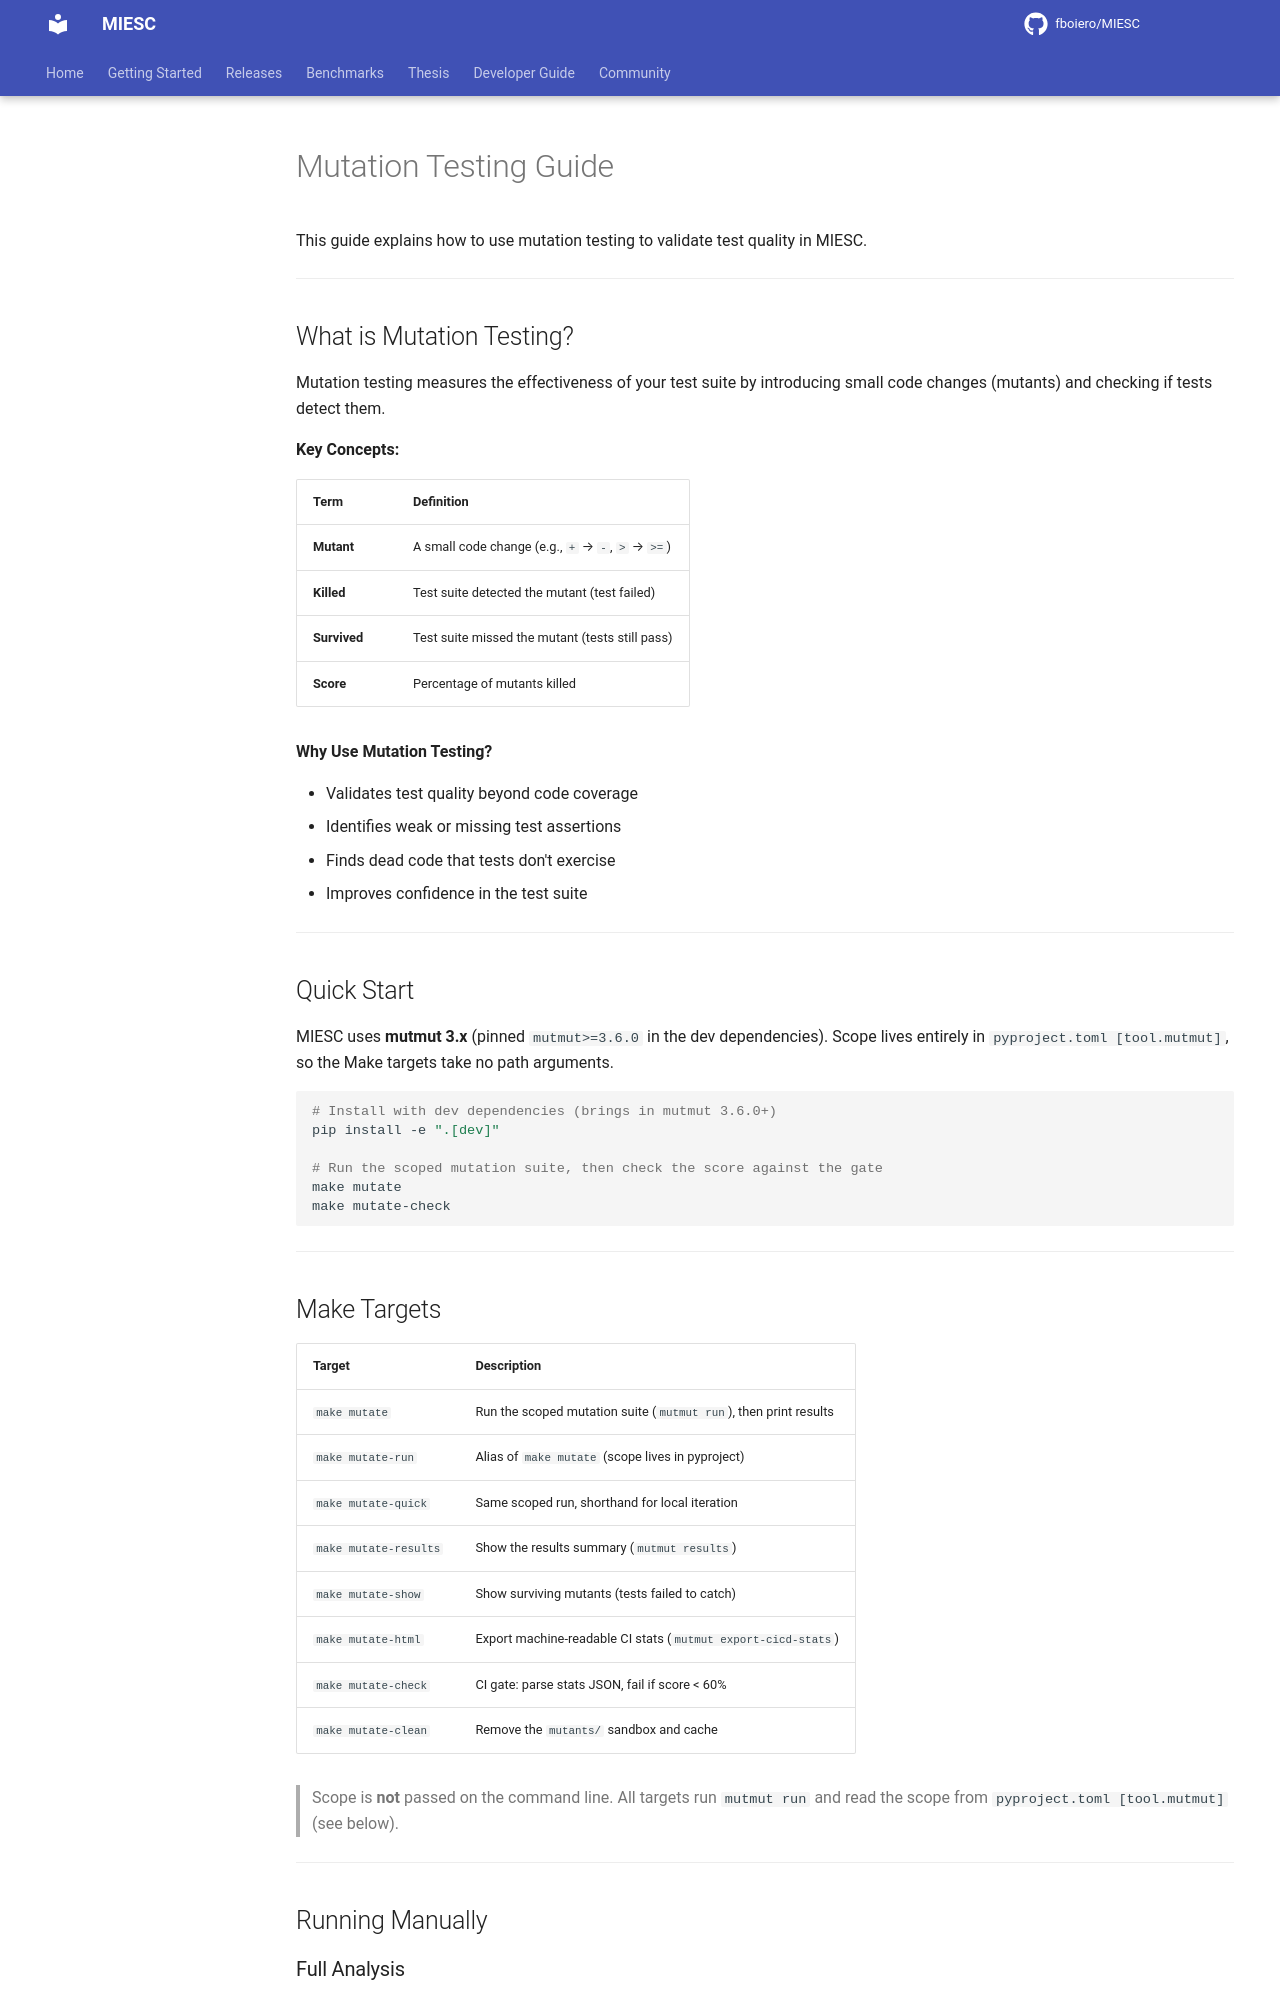

repository: fboiero/MIESC · page: guides/MUTATION_TESTING/index.html · generator: jekyll

# Mutation Testing Guide

This guide explains how to use mutation testing to validate test quality in MIESC.

---

## What is Mutation Testing?

Mutation testing measures the effectiveness of your test suite by introducing small code changes (mutants) and checking if tests detect them.

**Key Concepts:**

| Term | Definition |
|------|------------|
| **Mutant** | A small code change (e.g., `+` → `-`, `>` → `>=`) |
| **Killed** | Test suite detected the mutant (test failed) |
| **Survived** | Test suite missed the mutant (tests still pass) |
| **Score** | Percentage of mutants killed |

**Why Use Mutation Testing?**

- Validates test quality beyond code coverage
- Identifies weak or missing test assertions
- Finds dead code that tests don't exercise
- Improves confidence in the test suite

---

## Quick Start

MIESC uses **mutmut 3.x** (pinned `mutmut>=3.6.0` in the dev dependencies).
Scope lives entirely in `pyproject.toml [tool.mutmut]`, so the Make targets take
no path arguments.

```bash
# Install with dev dependencies (brings in mutmut 3.6.0+)
pip install -e ".[dev]"

# Run the scoped mutation suite, then check the score against the gate
make mutate
make mutate-check
```

---

## Make Targets

| Target | Description |
|--------|-------------|
| `make mutate` | Run the scoped mutation suite (`mutmut run`), then print results |
| `make mutate-run` | Alias of `make mutate` (scope lives in pyproject) |
| `make mutate-quick` | Same scoped run, shorthand for local iteration |
| `make mutate-results` | Show the results summary (`mutmut results`) |
| `make mutate-show` | Show surviving mutants (tests failed to catch) |
| `make mutate-html` | Export machine-readable CI stats (`mutmut export-cicd-stats`) |
| `make mutate-check` | CI gate: parse stats JSON, fail if score < 60% |
| `make mutate-clean` | Remove the `mutants/` sandbox and cache |

> Scope is **not** passed on the command line. All targets run `mutmut run` and
> read the scope from `pyproject.toml [tool.mutmut]` (see below).

---

## Running Manually

### Full Analysis

```bash
# Run the scoped mutation suite (scope comes from pyproject.toml)
mutmut run

# View summary
mutmut results

# Example output (mutmut 3.x):
# core/baseline.py: 146/218 killed
# core/code_actions.py: 130/152 killed
# formal/unified_report.py: 6/6 killed
```
